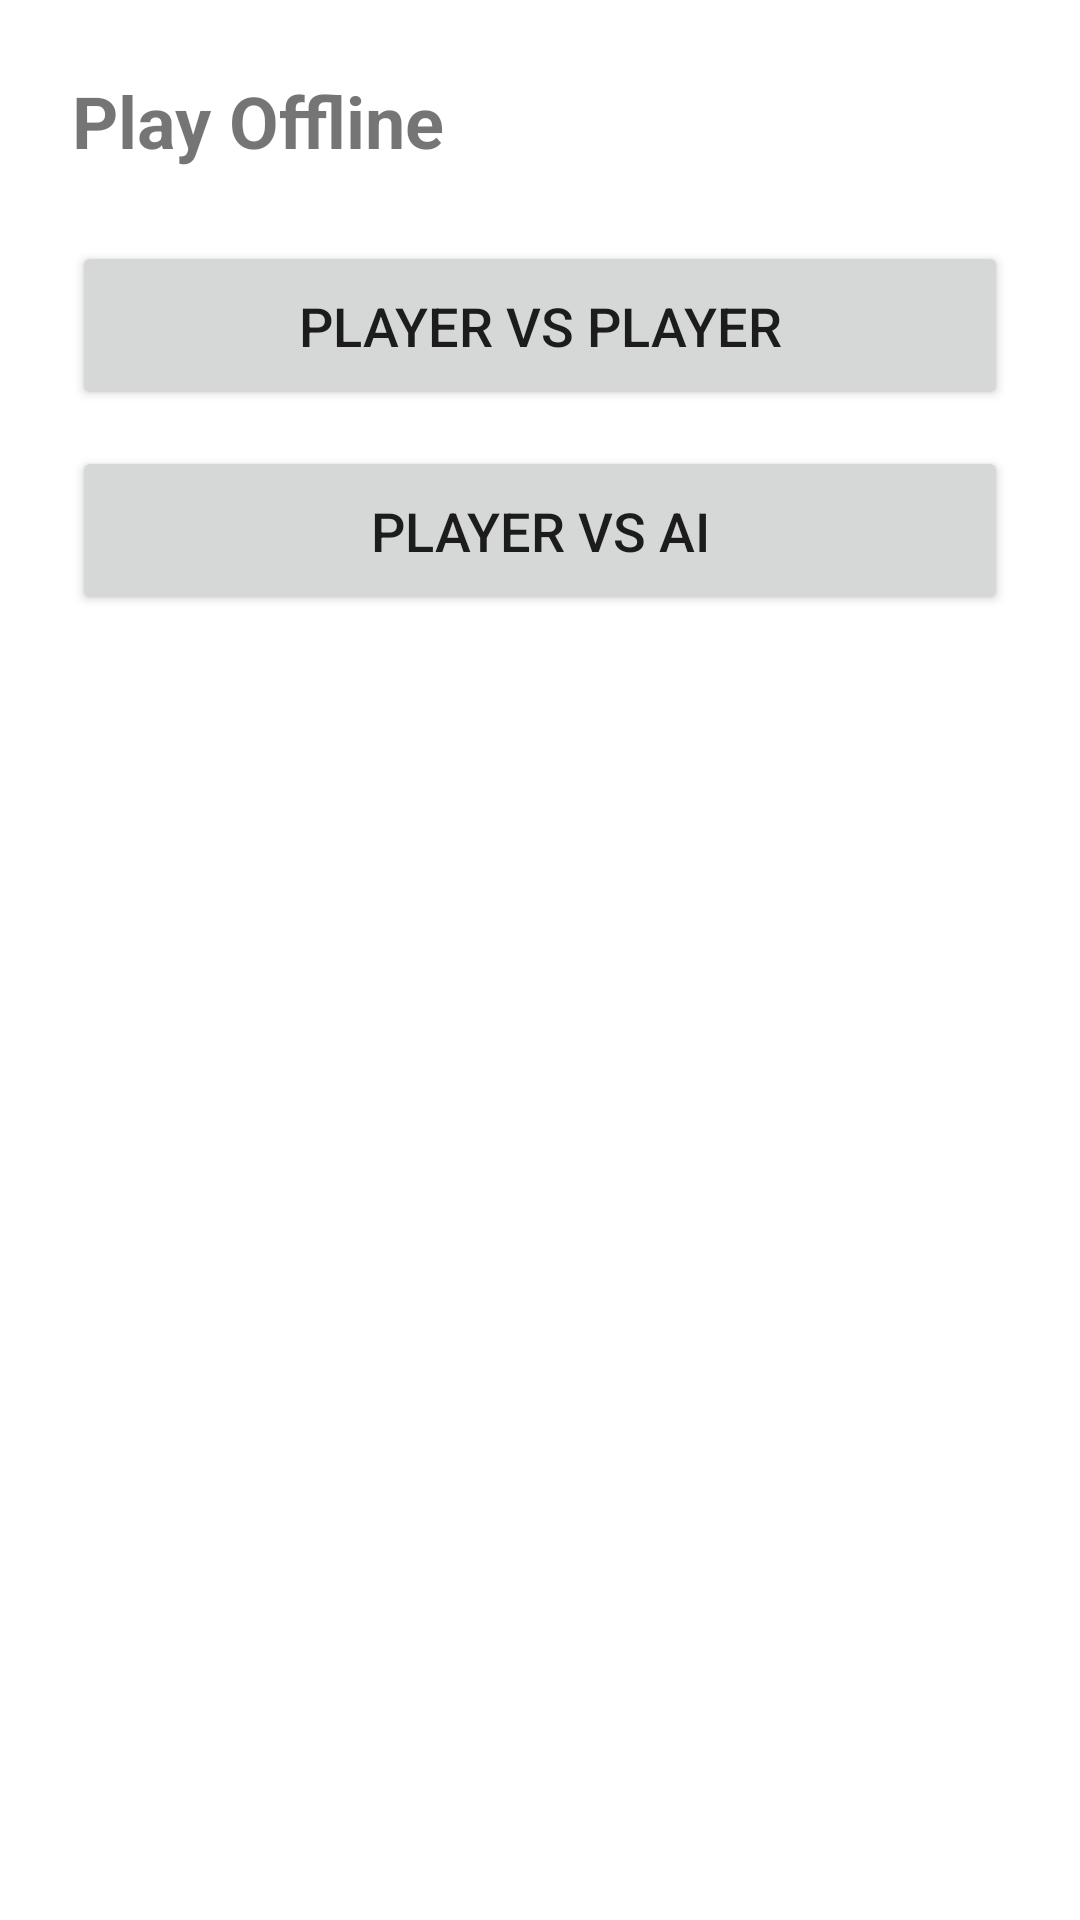

Android layout source for this screen:
<!-- AndroidManifest.xml: application theme Theme.Xomust -->
<!-- res/layout/dialog_offline_mode.xml -->
<?xml version="1.0" encoding="utf-8"?>
<LinearLayout xmlns:android="http://schemas.android.com/apk/res/android"
    android:layout_width="match_parent"
    android:layout_height="wrap_content"
    android:orientation="vertical"
    android:padding="24dp">

    <TextView
        android:layout_width="wrap_content"
        android:layout_height="wrap_content"
        android:text="@string/play_offline"
        android:textSize="24sp"
        android:textStyle="bold"
        android:layout_marginBottom="24dp" />

    <Button
        android:id="@+id/btnPvP"
        android:layout_width="match_parent"
        android:layout_height="wrap_content"
        android:text="@string/player_vs_player"
        android:textSize="18sp"
        android:layout_marginBottom="12dp"
        android:padding="16dp" />

    <Button
        android:id="@+id/btnPvAI"
        android:layout_width="match_parent"
        android:layout_height="wrap_content"
        android:text="@string/player_vs_ai"
        android:textSize="18sp"
        android:padding="16dp" />

</LinearLayout>
<!-- resources referenced by this layout -->
<resources>
  <string name="play_offline">Play Offline</string>
  <string name="player_vs_ai">Player vs AI</string>
  <string name="player_vs_player">Player vs Player</string>
  <style name="Theme.Xomust" parent="Theme.MaterialComponents.DayNight.DarkActionBar">
          <item name="colorPrimary">@color/primary</item>
          <item name="colorPrimaryDark">@color/primary_dark</item>
          <item name="colorAccent">@color/accent</item>
      </style>
  <color name="primary">#2196F3</color>
  <color name="primary_dark">#1976D2</color>
  <color name="accent">#FF5722</color>
</resources>
